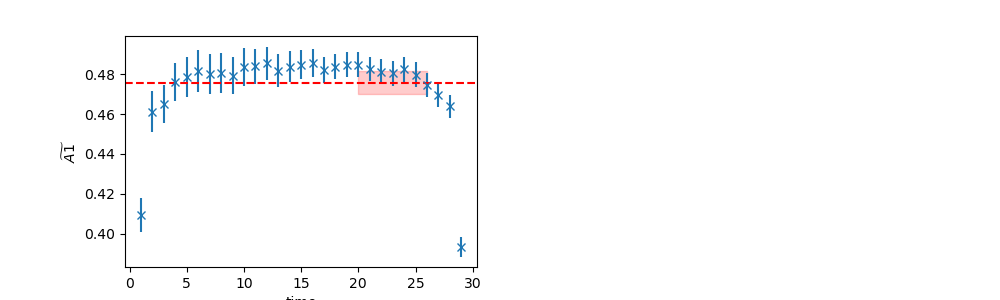

Data behind this chart, as committed beside it:
	EffectiveMass	Error	RegUp	RegLow
0	0.4758	0.005742	27	20
